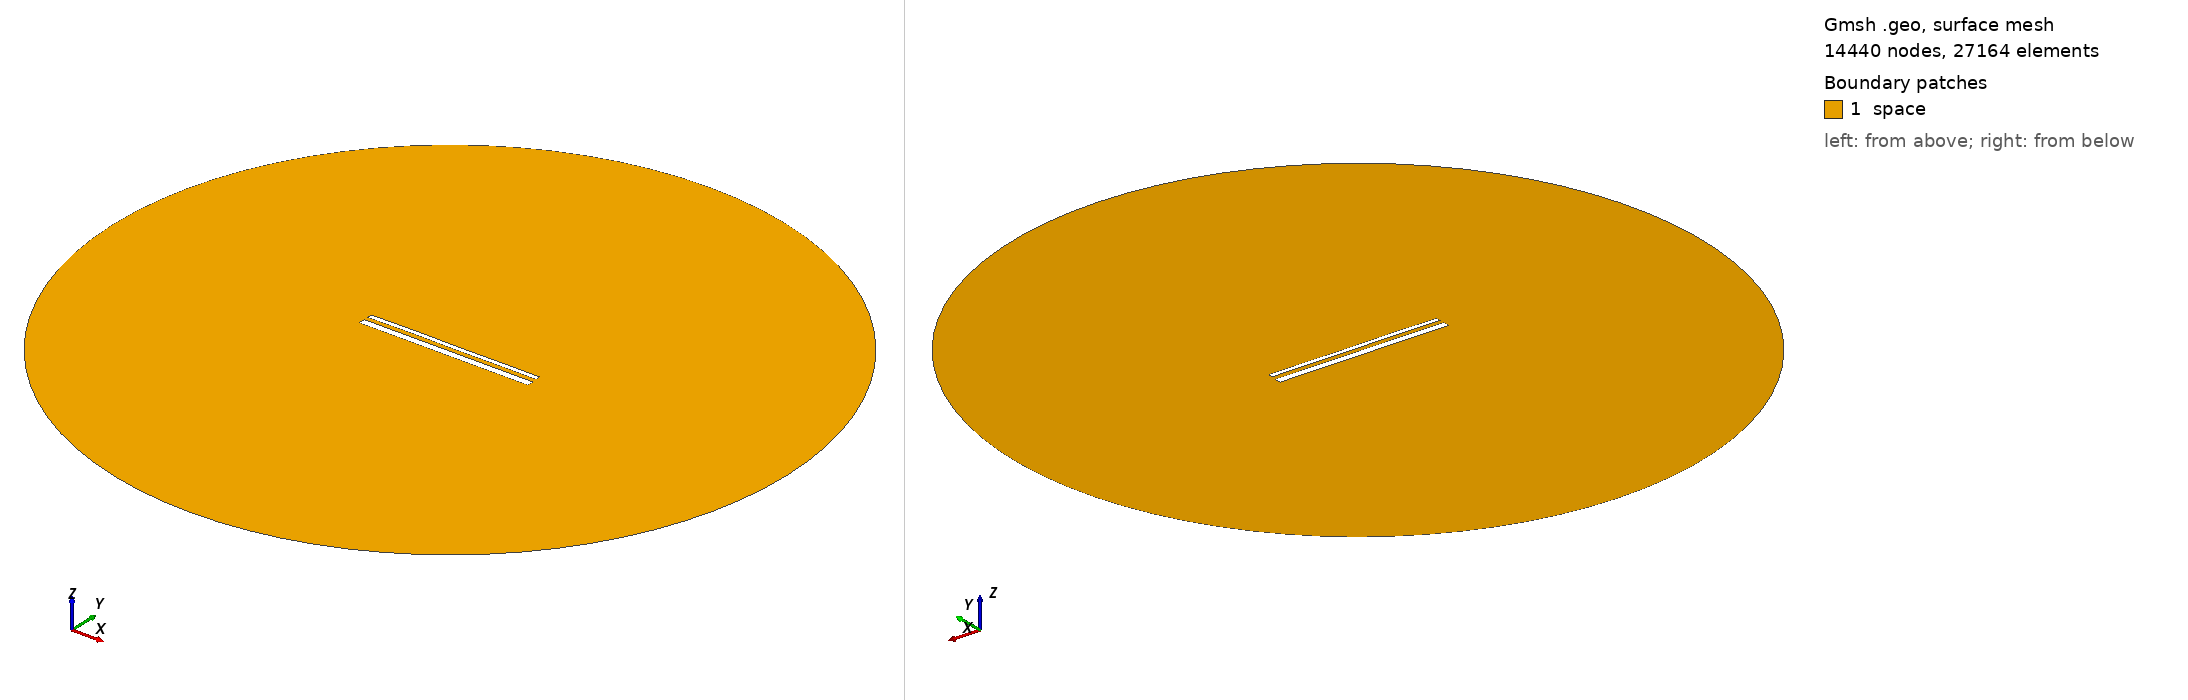

Gmsh geometry script, surface-meshed: 14440 nodes, 27164 surface elements. Boundary patches (legend numbers): 1 space. Left view from above one corner, right view from below the opposite corner. Legend entries are the model's physical surfaces. The drawing asked Gmsh for element sizes between 1% and 20% of the model's largest extent; the script's own settings can give other sizes.

=== 14969.geo (drawn) ===
//---------------------------------------
// Geometry kernel
//---------------------------------------

SetFactory("OpenCASCADE");



//---------------------------------------
// Parameters of the geometry
//---------------------------------------

// Overetch of the upper plate
overetch = 0.5;

// Distance between the plates
distance = 2.25;

// Discretization over the x axis (for the deformation)
nx = 50; 

// Length of the plate
L = 100 - overetch; 

// Number of modes
n = 4; 

// 1st mode coefficient
coeff(1) = 0.15;
beta(1) = 0.596864 * 3.1415926535 / L;

// 2nd mode coefficient
coeff(2) = 0.07499999999999998;
beta(2) = 1.49418 * 3.1415926535 / L;

// 3rd mode coefficient
coeff(3) = 0.07499999999999998;
beta(3) = 2.50025 * 3.1415926535 / L;

// 4th mode coefficient
coeff(4) = 0.07499999999999998;
beta(4) = 3.49999 * 3.1415926535 / L;



//---------------------------------------
// Upper plate (deformed rectangle)
//---------------------------------------

// Coordiantes of the upper plate
xmin = -50;
xmax = 50 - overetch;

// Height of the upper plate
yheight = 4 - 2 * overetch;

// Indexes of the points
UpperID[] = {};
LowerID[] = {};
LeftID[] = {};
RightID[] = {};

// Point index
p = 1;

// Horizontal edges
For i In {1:nx}
    x = xmin + (i-1)*(xmax - xmin)/(nx-1);

    y_bottom = distance / 2 + overetch;
    For j In {1:n}
        C = (Cosh(beta(j)*L) + Cos(beta(j)*L)) / (Sinh(beta(j)*L) + Sin(beta(j)*L));
        y_bottom  = y_bottom + coeff(j) * (Cosh(beta(j)*(x+50)) - Cos(beta(j)*(x+50)) - C * (Sinh(beta(j)*(x+50)) - Sin(beta(j)*(x+50))));
    EndFor

    y_top = y_bottom + yheight;

    Point(p) = {x, y_top, 0, 1.0};
    UpperID[i] = p;
    p = p + 1;

    Point(p) = {x, y_bottom, 0, 1.0};
    LowerID[i] = p;
    p = p + 1;
EndFor

// Create point lists
UpperPts[] = {}; LowerPts[] = {};
For i In {1:nx}
  UpperPts[] += {UpperID[i]};
  LowerPts[] += {LowerID[i]};
EndFor

// Build splines
Spline(1) = {UpperPts[]};
Spline(2) = {LowerPts[]};
Line(3) = {LowerPts[nx-1], UpperPts[nx-1]};
Line(4) = {LowerPts[0], UpperPts[0]};

// Build the plane surface
Curve Loop(1) = {2, 3, -1, -4};
Plane Surface(1) = {1};



//---------------------------------------
// Lower plate (rectangle)
//---------------------------------------

// Vertices
Point(1001) = {-50, -1, 0, 1.0};
Point(1002) = { 50, -1, 0, 1.0};
Point(1003) = { 50,  -5, 0, 1.0};
Point(1004) = {-50,  -5, 0, 1.0};

// Edges
Line(5) = {1001, 1002};
Line(6) = {1002, 1003};
Line(7) = {1003, 1004};
Line(8) = {1004, 1001};

// Plane surface
Line Loop(2) = {5, 6, 7, 8};
Plane Surface(2) = {2}; 



//---------------------------------------
// Outer (fictious) boundary
//---------------------------------------

// Points
Point(1005) = {0, 0, 0};       // Center
Point(1006) = {200, 0, 0};     // Start point
Point(1007) = {0, 200, 0};     // 90 degrees
Point(1008) = {-200, 0, 0};    // 180 degrees
Point(1009) = {0, -200, 0};    // 270 degrees

// Circle arcs (each needs start, center, end)
Circle(9) = {1006, 1005, 1007};
Circle(10) = {1007, 1005, 1008};
Circle(11) = {1008, 1005, 1009};
Circle(12) = {1009, 1005, 1006};

// Plane surface for the entire domain
Curve Loop(3) = {9, 10, 11, 12};
Surface(3) = {3};

// Subtract the plates from the whole domain to obtain the actual domain where we want to solve the equations
BooleanDifference{ Surface{3}; Delete; }{ Surface{1}; Surface{2}; Delete; }




//---------------------------------------
// Transfinite Lines/Curves
//---------------------------------------

// Set the number of points on the boundaries
r = 7;

// Plates
Transfinite Curve {1, 2} = 50*r Using Progression 1;
Transfinite Curve {3, 4} = 2*r Using Progression 1;
Transfinite Line {5, 7} = 50*r Using Progression 1;
Transfinite Line {6, 8} = 2*r Using Progression 1;

// Outer boundary
Transfinite Line {9, 10, 11, 12} = 20 Using Progression 1;



//---------------------------------------
// Physical groups
//---------------------------------------                

// Physical curves (boundaries)
Physical Line("force_segment", 10) = {2};
Physical Line("upper_plate", 11) = {1, 3, 4};
Physical Line("lower_plate", 12) = {5, 6, 7, 8};
Physical Line("boundary", 20) = {9, 10, 11, 12};

// Physical Surfaces
Physical Surface("space", 30) = {3};



//---------------------------------------
// 6. Generate the Mesh
//---------------------------------------

// 2D mesh generation
Mesh 2;
